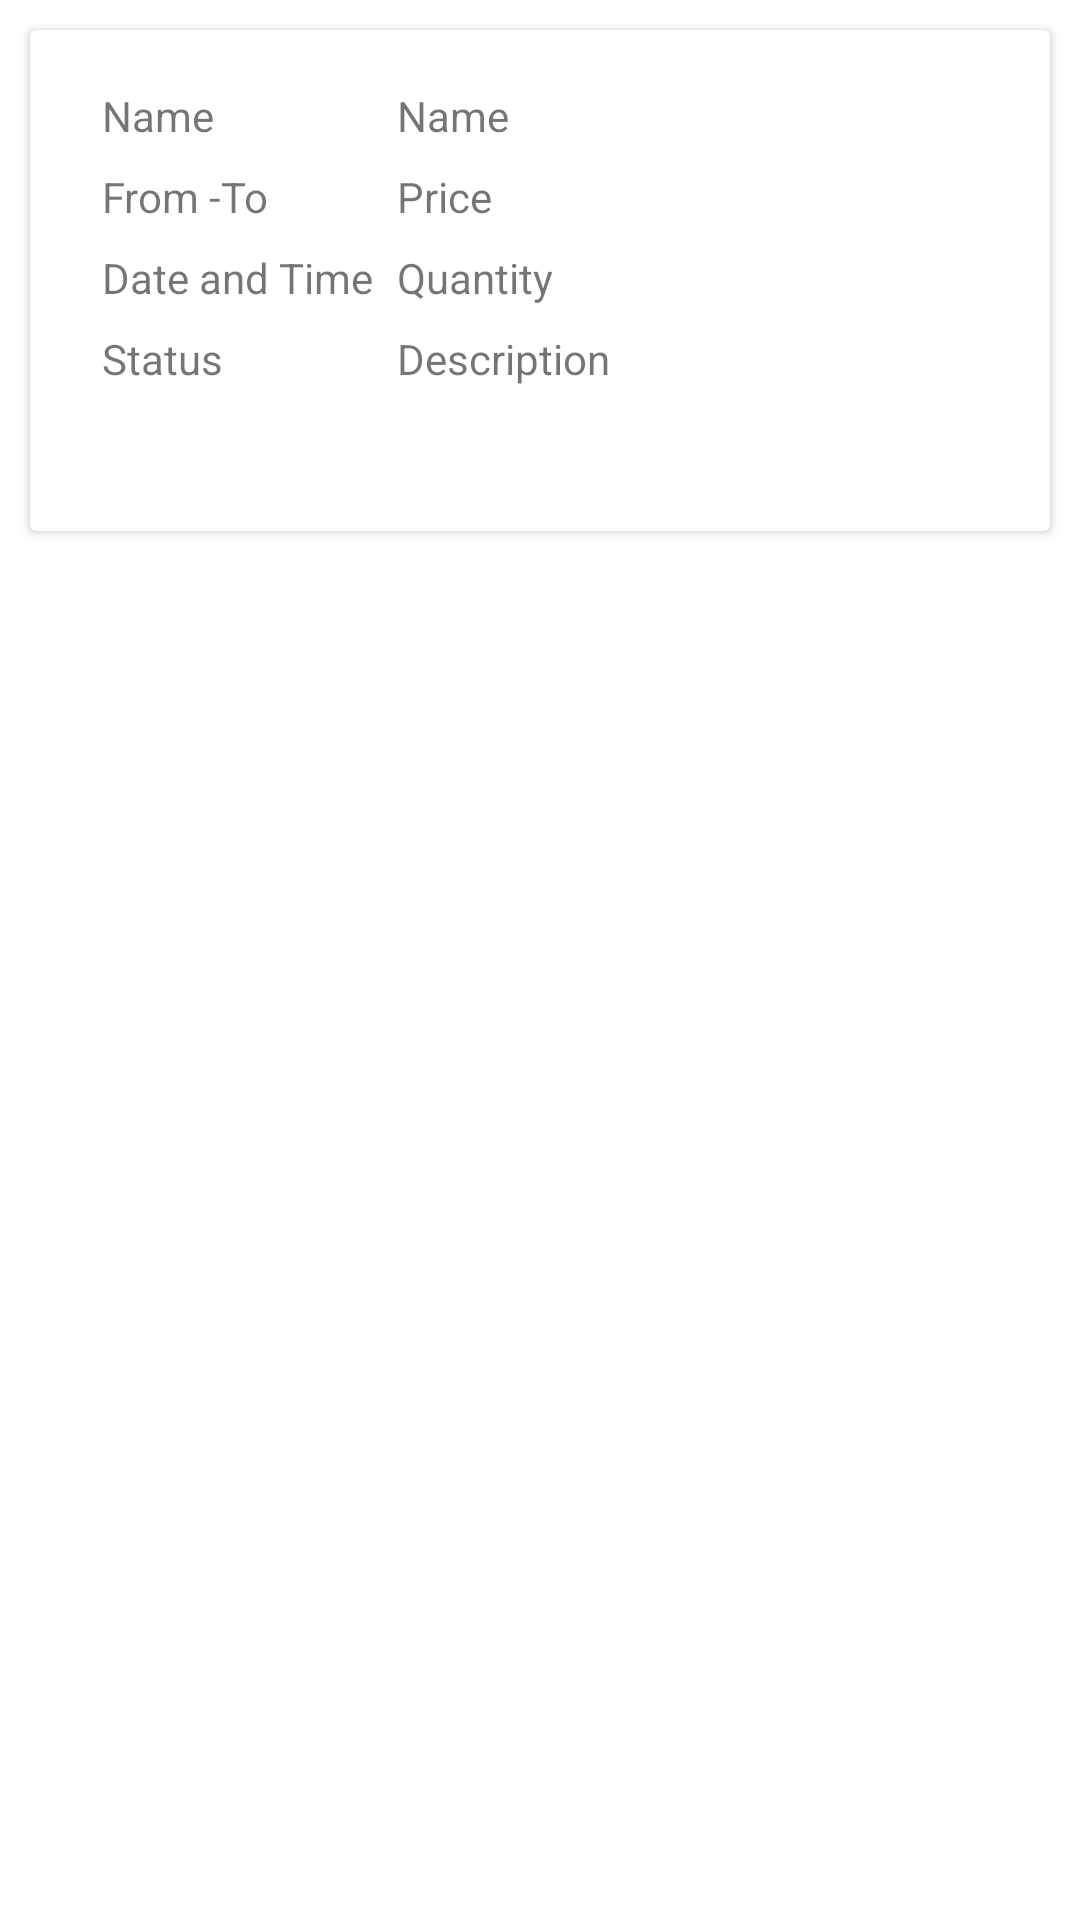

Here is an Android app screen rendered from its layout file. Give the layout XML and the strings, colors and styles it references.
<!-- AndroidManifest.xml: application theme Theme.Ride_share -->
<!-- res/layout/activity_custom_product.xml -->
<?xml version="1.0" encoding="utf-8"?>
    <LinearLayout  xmlns:android="http://schemas.android.com/apk/res/android"
        android:layout_width="match_parent"
        android:layout_height="match_parent"
        android:orientation="vertical" >


    <androidx.cardview.widget.CardView
        android:layout_width="match_parent"
        android:layout_height="167dp"
        android:layout_margin="10dp"
        android:elevation="5dp"
        android:minHeight="400dp">

        <LinearLayout
            android:layout_width="match_parent"
            android:layout_height="match_parent"
            android:dividerPadding="10dp"
            android:minHeight="200dp"
            android:orientation="horizontal"
            android:padding="10dp"

            >


            <LinearLayout
                android:layout_width="match_parent"
                android:layout_height="match_parent"
                android:layout_marginStart="10dp"
                android:orientation="vertical">

                <GridLayout
                    android:layout_width="match_parent"
                    android:layout_height="match_parent"
                    android:layout_marginTop="5dp"
                    android:columnCount="2"
                    android:rowCount="2"
                    android:useDefaultMargins="true">

                    <TextView
                        android:id="@+id/textView35"
                        android:layout_width="wrap_content"
                        android:layout_height="wrap_content"
                        android:text="Name" />

                    <TextView
                        android:id="@+id/tvroom"
                        android:layout_width="150dp"
                        android:layout_height="wrap_content"
                        android:text="Name" />

                    <TextView
                        android:id="@+id/textView34"
                        android:layout_width="wrap_content"
                        android:layout_height="wrap_content"
                        android:text="From -To" />

                    <TextView
                        android:id="@+id/tvhall"
                        android:layout_width="150dp"
                        android:layout_height="wrap_content"
                        android:text="Price" />

                    <TextView
                        android:id="@+id/textView36"
                        android:layout_width="wrap_content"
                        android:layout_height="wrap_content"
                        android:text="Date and Time" />

                    <TextView
                        android:id="@+id/tvbathroom"
                        android:layout_width="150dp"
                        android:layout_height="wrap_content"
                        android:text="Quantity" />

                    <TextView
                        android:id="@+id/textView37"
                        android:layout_width="wrap_content"
                        android:layout_height="wrap_content"
                        android:text="Status" />

                    <TextView
                        android:id="@+id/tvbalcony"
                        android:layout_width="150dp"
                        android:layout_height="wrap_content"
                        android:text="Description" />

                </GridLayout>


            </LinearLayout>
        </LinearLayout>

    </androidx.cardview.widget.CardView>

    </LinearLayout>
<!-- resources referenced by this layout -->
<resources>
  <style name="Theme.Ride_share" parent="Theme.MaterialComponents.DayNight.DarkActionBar">
          
          <item name="colorPrimary">@color/purple_500</item>
          <item name="colorPrimaryVariant">@color/purple_700</item>
          <item name="colorOnPrimary">@color/white</item>
          
          <item name="colorSecondary">@color/teal_200</item>
          <item name="colorSecondaryVariant">@color/teal_700</item>
          <item name="colorOnSecondary">@color/black</item>
          
          <item name="android:statusBarColor" tools:targetApi="l">?attr/colorPrimaryVariant</item>
          
      </style>
  <color name="purple_500">#DF000000</color>
  <color name="purple_700">#000000</color>
  <color name="white">#FFFFFFFF</color>
  <color name="teal_200">#FF03DAC5</color>
  <color name="teal_700">#FF018786</color>
  <color name="black">#FF000000</color>
</resources>
